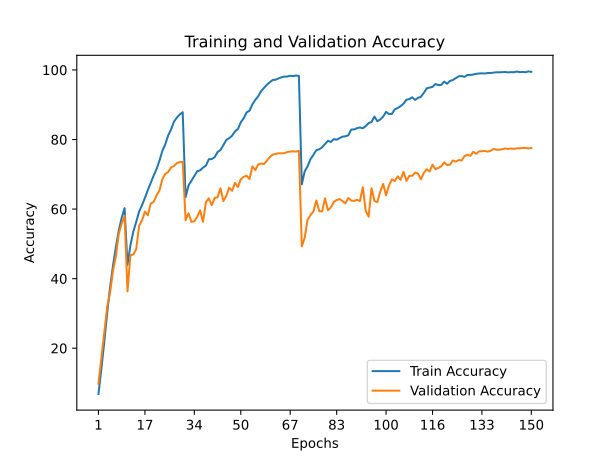

Source data for this figure (header and first rows):
train_accuracy; train_loss; valid_accuracy; valid_loss
6,8420; 4,2506; 9,7700; 3,7944
14,0160; 3,5908; 17,0400; 3,4874
21,7800; 3,1424; 24,5600; 3,1006
30,0780; 2,7058; 31,8200; 2,7118
37,4680; 2,3510; 35,9600; 2,5088
43,7120; 2,0734; 42,2300; 2,2062
49,0380; 1,8445; 46,4500; 1,9958
53,8620; 1,6564; 52,9200; 1,7331
57,5200; 1,5128; 55,8500; 1,5636
60,2600; 1,4179; 58,0300; 1,4903
43,9600; 2,0563; 36,3500; 2,8204
49,5680; 1,8201; 46,7200; 2,0927
53,4960; 1,6632; 46,9400; 2,0891
56,2880; 1,5412; 48,4700; 2,1551
59,2920; 1,4369; 55,2100; 1,5953
61,1280; 1,3634; 56,7600; 1,5727
63,2020; 1,2738; 59,2800; 1,4195
65,4500; 1,1958; 58,2400; 1,5562
67,5240; 1,1174; 61,5900; 1,3959
69,6140; 1,0366; 62,0300; 1,3571
71,5300; 0,9751; 63,9300; 1,3042
73,9100; 0,8962; 65,3300; 1,2333
76,7020; 0,7963; 68,6200; 1,1360
78,6120; 0,7345; 70,1100; 1,0573
81,1600; 0,6527; 70,6700; 1,0508
82,9060; 0,5980; 71,9700; 1,0032
85,1260; 0,5317; 72,3700; 0,9430
86,3020; 0,4923; 73,2100; 0,9433
87,2100; 0,4682; 73,5400; 0,9207
87,8360; 0,4490; 73,5800; 0,9305
63,4000; 1,2719; 56,8100; 1,6100
66,7740; 1,1433; 58,7900; 1,5137
68,1580; 1,0945; 56,3300; 1,6967
69,5440; 1,0434; 56,4800; 1,7243
70,8900; 1,0005; 57,7800; 1,5653
71,1320; 0,9873; 59,6300; 1,5778
71,9140; 0,9554; 56,3200; 1,6778
72,5040; 0,9407; 62,0200; 1,3846
74,3320; 0,8833; 63,1000; 1,3979
74,3760; 0,8662; 61,1200; 1,5142
74,9060; 0,8357; 63,2200; 1,4023
76,3860; 0,8078; 63,3700; 1,4192
76,9880; 0,7812; 65,9800; 1,2697
78,3660; 0,7308; 62,2800; 1,4717
79,8800; 0,6825; 63,7600; 1,3784
80,3720; 0,6630; 66,1500; 1,2489
81,0920; 0,6366; 65,2600; 1,3210
82,3400; 0,5978; 67,5500; 1,2597
82,9920; 0,5778; 66,3200; 1,3143
84,9520; 0,5154; 68,5500; 1,2153
86,1200; 0,4738; 69,3000; 1,1709
87,8060; 0,4254; 69,5600; 1,1729
88,2600; 0,4080; 68,6400; 1,2289
90,1360; 0,3435; 72,2700; 1,0563
91,4140; 0,3157; 71,2000; 1,1006
92,4320; 0,2813; 72,8600; 1,0529
93,9280; 0,2335; 73,0800; 0,9965
94,8340; 0,2115; 72,9600; 1,0244
95,7540; 0,1770; 73,9300; 1,0082
96,4680; 0,1545; 74,9700; 0,9662
... 90 more rows
